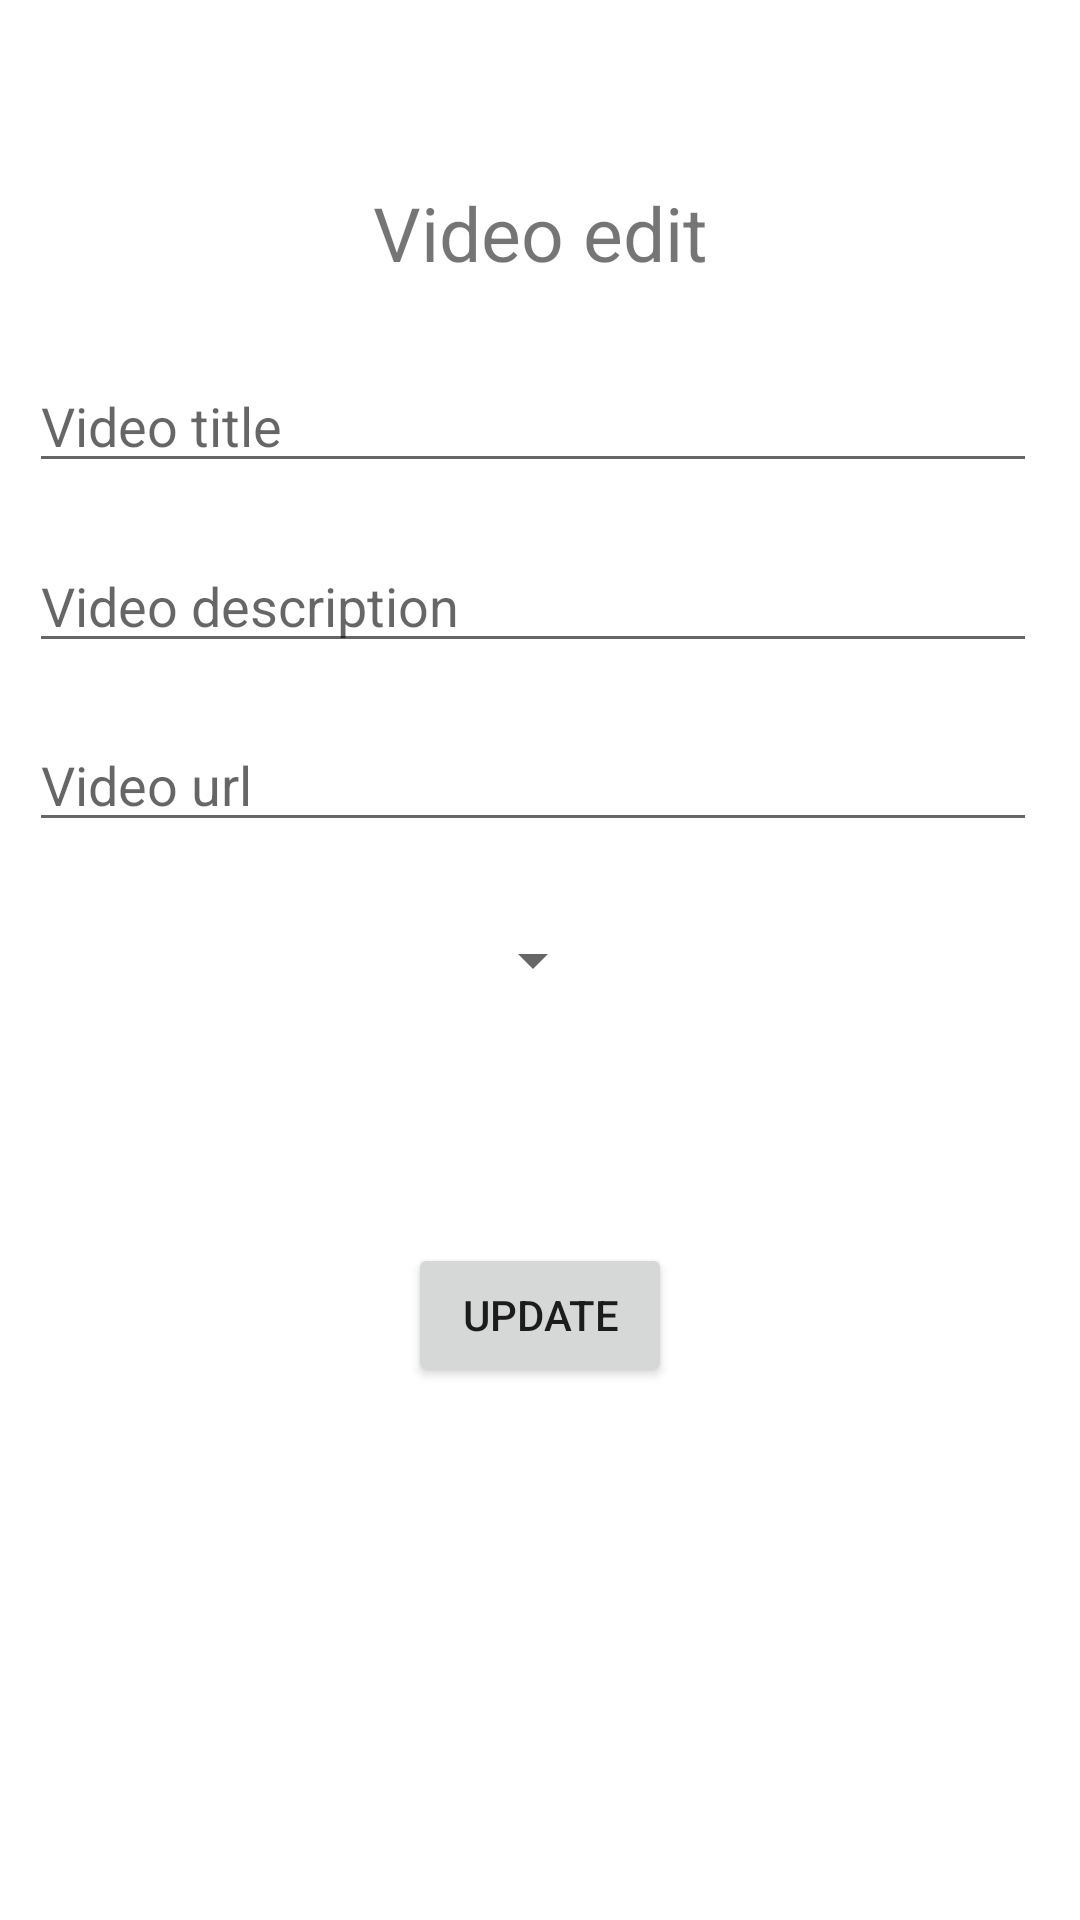

This screen was rendered from an Android layout file. Write that file and the resources it references.
<!-- AndroidManifest.xml: application theme Theme.YouFav -->
<!-- res/layout/video_edit.xml -->
<?xml version="1.0" encoding="utf-8"?>
<androidx.constraintlayout.widget.ConstraintLayout xmlns:android="http://schemas.android.com/apk/res/android"
    xmlns:tools="http://schemas.android.com/tools"
    android:layout_width="match_parent"
    android:layout_height="match_parent"
    xmlns:app="http://schemas.android.com/apk/res-auto">

    <TextView
        android:id="@+id/textView6"
        android:layout_width="wrap_content"
        android:layout_height="wrap_content"
        android:text="Video edit"
        android:textSize="25dp"
        app:layout_constraintStart_toStartOf="parent"
        app:layout_constraintEnd_toEndOf="parent"
        app:layout_constraintTop_toTopOf="parent"
        app:layout_constraintBottom_toBottomOf="parent"
        app:layout_constraintVertical_bias="0.10" />

    <EditText
        android:id="@+id/updateVideoTitle"
        android:layout_width="wrap_content"
        android:layout_height="wrap_content"
        android:hint="Video title"
        android:ems="16"
        app:layout_constraintStart_toStartOf="parent"
        app:layout_constraintEnd_toEndOf="parent"
        app:layout_constraintTop_toTopOf="parent"
        app:layout_constraintBottom_toBottomOf="parent"
        app:layout_constraintVertical_bias="0.20"
        app:layout_constraintHorizontal_bias="0.40"/>

    <EditText
        android:id="@+id/updateVideoDescription"
        android:layout_width="wrap_content"
        android:layout_height="wrap_content"
        android:hint="Video description"
        android:ems="16"
        app:layout_constraintBottom_toBottomOf="parent"
        app:layout_constraintStart_toStartOf="@id/updateVideoTitle"
        app:layout_constraintTop_toTopOf="parent"
        app:layout_constraintVertical_bias="0.30" />

    <EditText
        android:id="@+id/updateVideoUrl"
        android:layout_width="wrap_content"
        android:layout_height="wrap_content"
        android:ems="16"
        android:hint="Video url"
        app:layout_constraintBottom_toBottomOf="parent"
        app:layout_constraintStart_toStartOf="@id/updateVideoTitle"
        app:layout_constraintTop_toTopOf="parent"
        app:layout_constraintVertical_bias="0.40" />

    <Spinner
        android:id="@+id/updateVideoCategory"
        android:layout_width="@android:dimen/thumbnail_width"
        android:layout_height="wrap_content"
        app:layout_constraintBottom_toBottomOf="parent"
        app:layout_constraintStart_toStartOf="@id/updateVideoTitle"
        app:layout_constraintTop_toTopOf="parent"
        app:layout_constraintVertical_bias="0.50" />

    <Button
        android:id="@+id/btnUpdateVideo"
        android:layout_width="wrap_content"
        android:layout_height="wrap_content"
        android:text="Update"
        app:layout_constraintBottom_toBottomOf="parent"
        app:layout_constraintEnd_toEndOf="parent"
        app:layout_constraintStart_toStartOf="parent"
        app:layout_constraintTop_toTopOf="parent"
        app:layout_constraintVertical_bias="0.70" />

</androidx.constraintlayout.widget.ConstraintLayout>
<!-- resources referenced by this layout -->
<resources>
  <style name="Theme.YouFav" parent="Theme.MaterialComponents.DayNight.DarkActionBar">
          
          <item name="colorPrimary">@color/purple_500</item>
          <item name="colorPrimaryVariant">@color/purple_700</item>
          <item name="colorOnPrimary">@color/white</item>
          
          <item name="colorSecondary">@color/teal_200</item>
          <item name="colorSecondaryVariant">@color/teal_700</item>
          <item name="colorOnSecondary">@color/black</item>
          
          <item name="android:statusBarColor" tools:targetApi="l">?attr/colorPrimaryVariant</item>
          
      </style>
  <!-- not gathered from this repository: default colours our renderer supplied (Android Studio template values) -->
  <color name="purple_500">#FF6200EE</color>
  <color name="purple_700">#FF3700B3</color>
  <color name="teal_200">#FF03DAC5</color>
  <color name="teal_700">#FF018786</color>
  <color name="black">#FF000000</color>
  <color name="white">#FFFFFFFF</color>
</resources>
